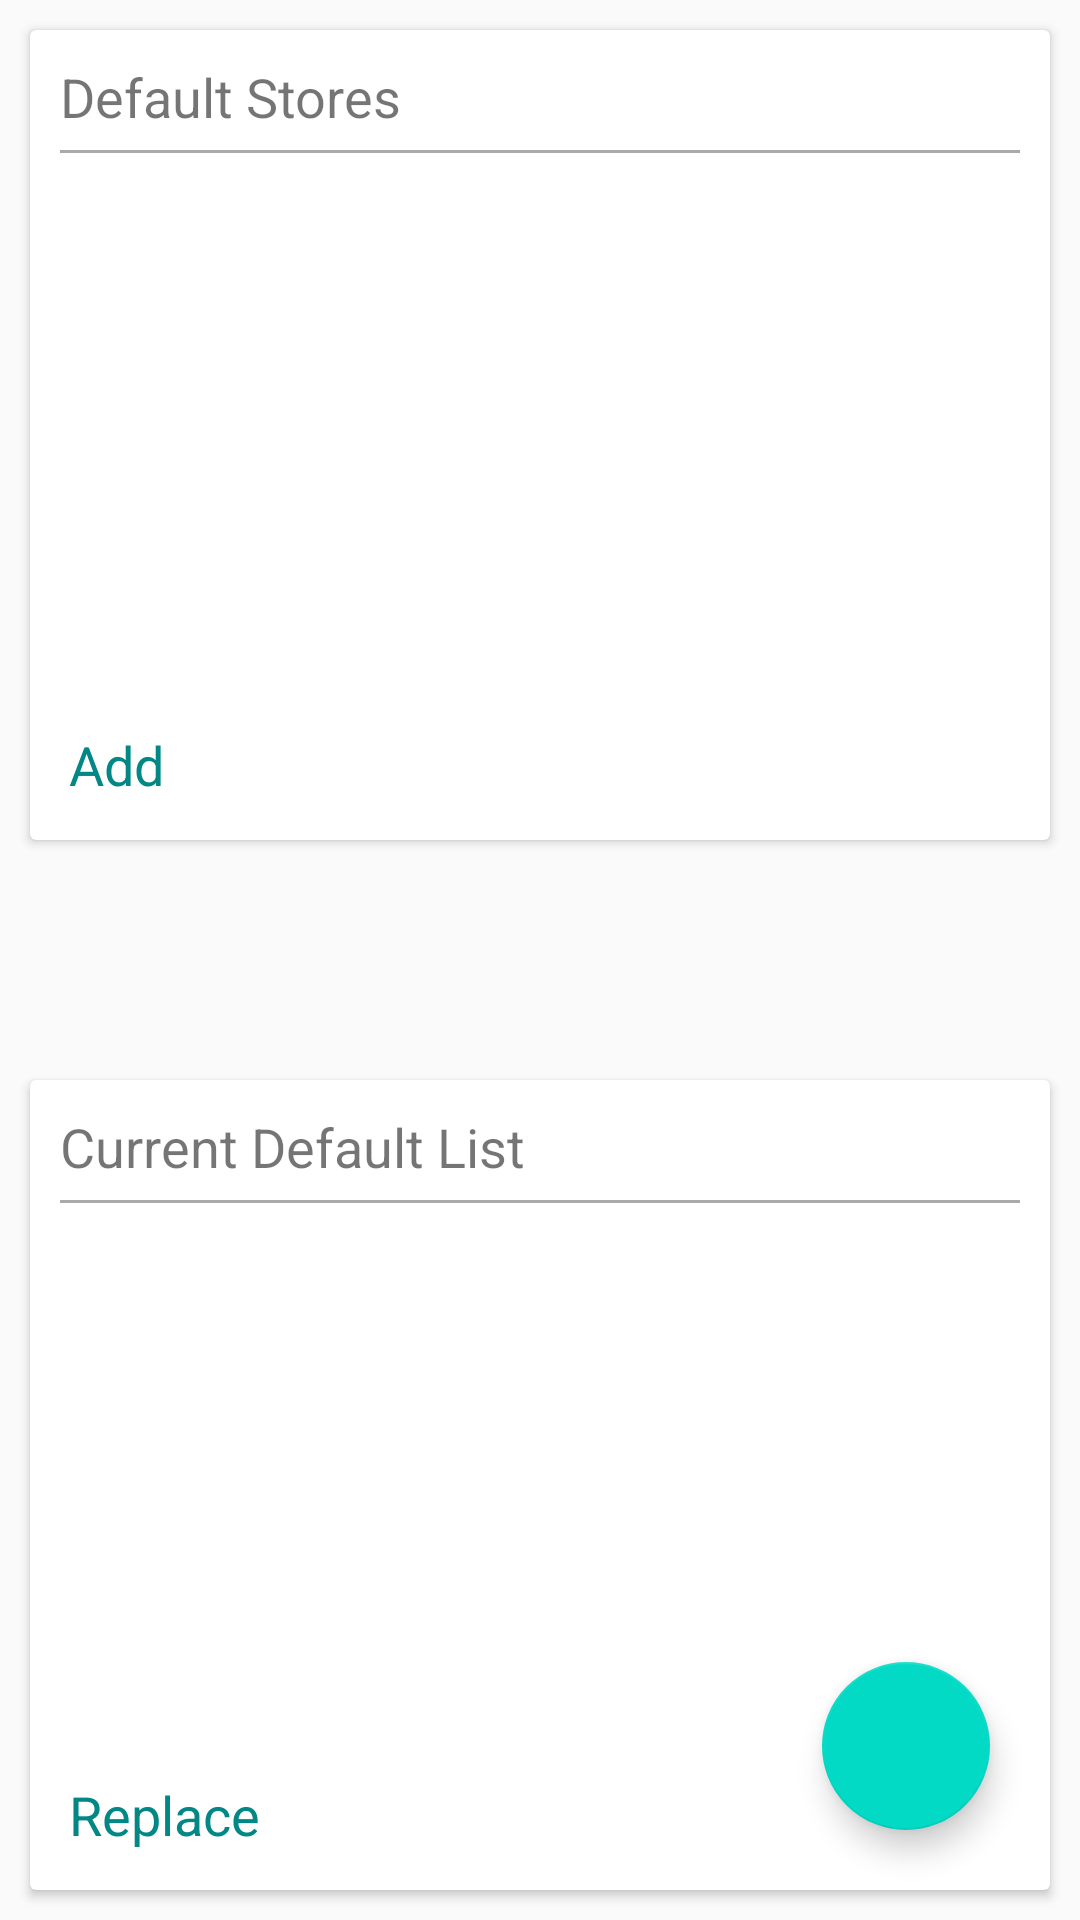

Layout XML and referenced resources for this Android screen:
<!-- AndroidManifest.xml: application theme AppTheme -->
<!-- res/layout/fragment_defaults.xml -->
<?xml version="1.0" encoding="utf-8"?>
<FrameLayout xmlns:android="http://schemas.android.com/apk/res/android"
    xmlns:tools="http://schemas.android.com/tools"
    android:layout_width="match_parent"
    android:layout_height="match_parent"
    xmlns:app="http://schemas.android.com/apk/res-auto"
    tools:context=".DefaultsFragment">

    <android.support.v7.widget.CardView
        android:layout_width="match_parent"
        android:layout_height="270dp"
        android:layout_gravity="top"
        android:layout_margin="10dp">

        <TextView
            android:layout_width="wrap_content"
            android:layout_height="wrap_content"
            android:layout_marginStart="10dp"
            android:layout_marginTop="10dp"
            android:textSize="18sp"
            android:text="Default Stores"/>

        <View
            android:layout_width="match_parent"
            android:layout_height="1dp"
            android:layout_marginStart="10dp"
            android:layout_marginEnd="10dp"
            android:layout_marginTop="40dp"
            android:background="@android:color/darker_gray"/>

        <ImageView
            android:id="@+id/info_img_default_stores"
            android:layout_width="wrap_content"
            android:layout_height="wrap_content"
            android:src="@drawable/round_help_24"
            android:background="?attr/selectableItemBackgroundBorderless"
            android:focusable="true"
            android:clickable="true"
            android:layout_gravity="end|top"
            android:layout_margin="10dp"/>

        <ListView
            android:id="@+id/listView_stores"
            android:layout_width="match_parent"
            android:layout_height="match_parent"
            android:layout_marginStart="15dp"
            android:layout_marginEnd="15dp"
            android:layout_marginTop="40dp"
            android:layout_marginBottom="40dp">

        </ListView>

        <TextView
            android:id="@+id/add_store"
            android:layout_width="wrap_content"
            android:layout_height="wrap_content"
            android:layout_gravity="bottom|start"
            android:layout_margin="13dp"
            android:background="?attr/selectableItemBackground"
            android:focusable="true"
            android:clickable="true"
            android:textColor="@color/colorAccentDark"
            android:textSize="18sp"
            android:text="Add"/>

    </android.support.v7.widget.CardView>


    <android.support.v7.widget.CardView
        android:layout_width="match_parent"
        android:layout_height="270dp"
        android:layout_gravity="bottom"
        android:layout_margin="10dp">

        <TextView
            android:layout_width="wrap_content"
            android:layout_height="wrap_content"
            android:layout_marginStart="10dp"
            android:layout_marginTop="10dp"
            android:textSize="18sp"
            android:text="Current Default List"/>

        <View
            android:layout_width="match_parent"
            android:layout_height="1dp"
            android:layout_marginStart="10dp"
            android:layout_marginEnd="10dp"
            android:layout_marginTop="40dp"
            android:background="@android:color/darker_gray"/>

        <ImageView
            android:id="@+id/info_img_default_list"
            android:layout_width="wrap_content"
            android:layout_height="wrap_content"
            android:src="@drawable/round_help_24"
            android:background="?attr/selectableItemBackgroundBorderless"
            android:focusable="true"
            android:clickable="true"
            android:layout_gravity="end|top"
            android:layout_margin="10dp"/>

        <ListView
            android:id="@+id/listView_lists"
            android:layout_width="match_parent"
            android:layout_height="match_parent"
            android:layout_marginStart="15dp"
            android:layout_marginEnd="15dp"
            android:layout_marginTop="40dp"
            android:layout_marginBottom="40dp">

        </ListView>

        <TextView
            android:id="@+id/replaceText"
            android:layout_width="wrap_content"
            android:layout_height="wrap_content"
            android:layout_gravity="bottom|start"
            android:layout_margin="13dp"
            android:background="?attr/selectableItemBackground"
            android:focusable="true"
            android:clickable="true"
            android:textColor="@color/colorAccentDark"
            android:textSize="18sp"
            android:text="Replace"/>

    </android.support.v7.widget.CardView>

    <android.support.design.widget.FloatingActionButton
        android:id="@+id/fab_settings"
        android:layout_width="wrap_content"
        android:layout_height="wrap_content"
        android:layout_gravity="bottom|end"
        android:layout_marginBottom="30dp"
        android:layout_marginEnd="30dp"
        android:clickable="true"
        android:focusable="true"
        android:src="@drawable/round_settings_24"
        app:backgroundTint="@color/colorAccent"
        android:tint="@color/colorAccentDark"
        />

</FrameLayout>
<!-- resources referenced by this layout -->
<resources>
  <color name="colorAccent">#03DAC6</color>
  <color name="colorAccentDark">#018786</color>
  <style name="AppTheme" parent="Theme.AppCompat.DayNight.NoActionBar">
          
          <item name="colorPrimary">@color/colorPrimary</item>
          <item name="colorPrimaryDark">@color/colorPrimaryDark</item>
          <item name="colorAccent">@color/colorAccent</item>
      </style>
  <color name="colorPrimary">#3F51B5</color>
  <color name="colorPrimaryDark">#002984</color>
</resources>
